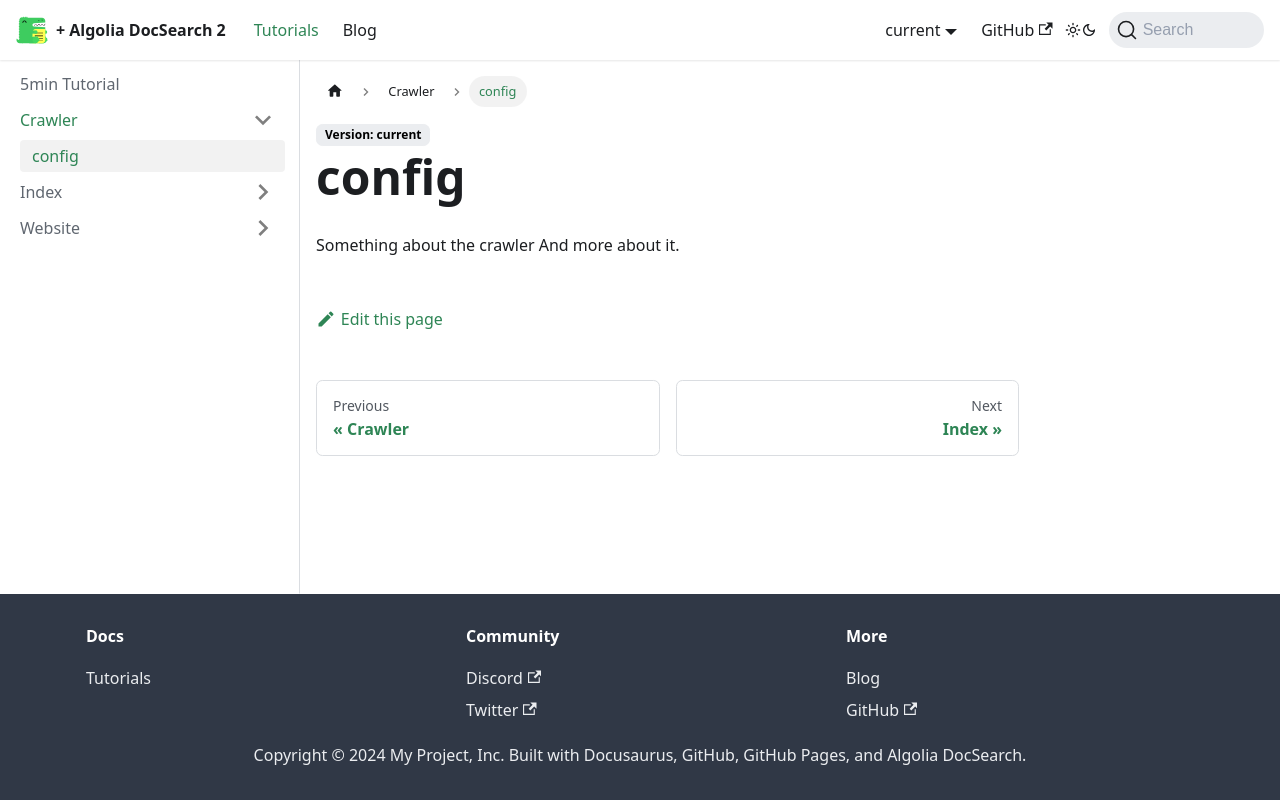

repository: randombeeper/JamesDevDocsSrc · page: docs/Crawler/config/index.html · generator: docusaurus

Something about the crawler
And more about it.
